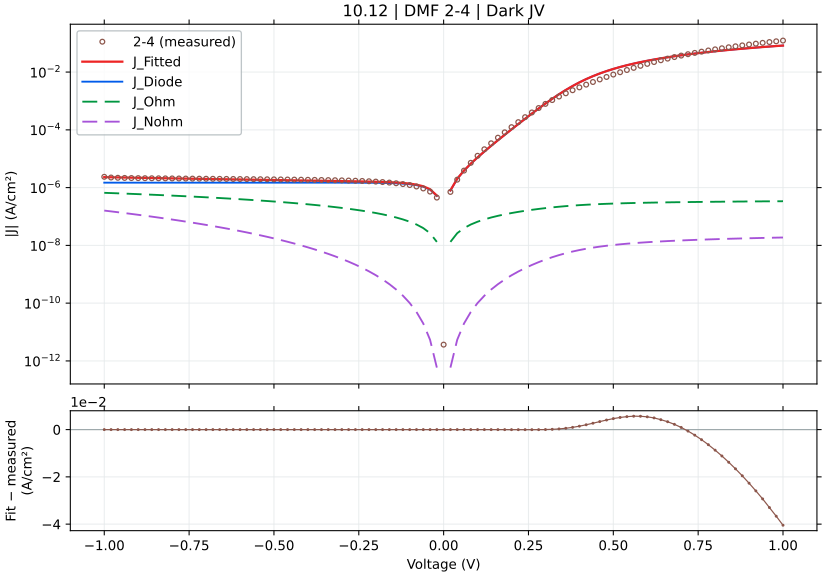

Values plotted in this chart, from the file beside it:
voltage_V, J_measured_A_cm2_signed, J_fitted_A_cm2_signed, J_diode_A_cm2_signed, J_ohmic_A_cm2_signed, J_nonohmic_A_cm2_signed, relative_error_pct, J_held_out_A_cm2_signed, J_fit_minus_measured_A_cm2
-1.0, -2.366427e-06, -2.3042095408358006e-06, -1.4831773895625375e-06, -6.60704637282966e-07, -1.6032751399029672e-07, 2.629, -2.282610092951766e-06, 6.221745916419938e-08
-0.98, -2.235893e-06, -2.280958268868944e-06, -1.4831773891502828e-06, -6.474904556346656e-07, -1.502904240839956e-07, 2.016, -2.2899495276133095e-06, -4.5065268868944e-08
-0.96, -2.191449e-06, -2.258147671768723e-06, -1.48317738851812e-06, -6.342762722705459e-07, -1.406940109800569e-07, 3.044, -2.2585899182684984e-06, -6.669867176872272e-08
-0.94, -2.166338e-06, -2.2357669797614644e-06, -1.4831773875487438e-06, -6.210620872325406e-07, -1.315275049801798e-07, 3.205, -2.2210634769506677e-06, -6.942897976146431e-08
-0.92, -2.145849e-06, -2.213805467784046e-06, -1.483177386062275e-06, -6.078479005624087e-07, -1.22780181159362e-07, 3.167, -2.2194168174438294e-06, -6.795646778404565e-08
-0.9, -2.132493e-06, -2.19225245621187e-06, -1.483177383782882e-06, -5.946337123017326e-07, -1.1444136012725556e-07, 2.802, -2.1944384104090236e-06, -5.975945621187019e-08
-0.88, -2.120271e-06, -2.1710973115987557e-06, -1.483177380287596e-06, -5.814195224919151e-07, -1.0650040881924458e-07, 2.397, -2.1620658413482005e-06, -5.082631159875557e-08
-0.86, -2.109204e-06, -2.1503294474210924e-06, -1.4831773749278256e-06, -5.682053311741758e-07, -9.894674131909078e-08, 1.95, -2.15327734760539e-06, -4.1125447421092265e-08
-0.84, -2.098849e-06, -2.1299383248137046e-06, -1.4831773667090012e-06, -5.549911383895491e-07, -9.176981971515411e-08, 1.481, -2.133386965627791e-06, -3.108932481370456e-08
-0.82, -2.088071e-06, -2.1099134532772727e-06, -1.483177354106022e-06, -5.41776944178881e-07, -8.495915499236956e-08, 1.046, -2.105423226412265e-06, -2.1842453277272947e-08
-0.8, -2.078893e-06, -2.0902443913254424e-06, -1.483177334780254e-06, -5.285627485828268e-07, -7.850430796236163e-08, 0.546, -2.0911896129369497e-06, -1.135139132544231e-08
-0.78, -2.068982e-06, -2.0709207470217128e-06, -1.4831773051455681e-06, -5.153485516418484e-07, -7.239489023429652e-08, 0.09371, -2.0751892674553867e-06, -1.9387470217128265e-09
-0.76, -2.059116e-06, -2.051932178328424e-06, -1.4831772597028915e-06, -5.02134353396214e-07, -6.66205652293188e-08, 0.3489, -2.0509442669119525e-06, 7.183821671575769e-09
-0.74, -2.050204e-06, -2.0332683931474795e-06, -1.4831771900197855e-06, -4.889201538859969e-07, -6.117104924169683e-08, 0.826, -2.0328167917821785e-06, 1.6935606852520437e-08
-0.72, -2.039849e-06, -2.0149191488668963e-06, -1.4831770831657049e-06, -4.757059531510781e-07, -5.6036112550113266e-08, 1.222, -2.0196024135524568e-06, 2.492985113310354e-08
-0.7, -2.030649e-06, -1.9968742511266147e-06, -1.4831769193125762e-06, -4.624917512311504e-07, -5.120558058288836e-08, 1.663, -1.9984402534527806e-06, 3.377474887338529e-08
-0.68, -2.020982e-06, -1.9791235513625075e-06, -1.4831766680554543e-06, -4.4927754816572846e-07, -4.6669335141324784e-08, 2.071, -1.977826889230819e-06, 4.185844863749268e-08
-0.66, -2.011116e-06, -1.961656942450491e-06, -1.4831762827705111e-06, -4.360633439941655e-07, -4.2417315685814704e-08, 2.459, -1.966386912399371e-06, 4.945905754950896e-08
-0.64, -2.001982e-06, -1.94446435140896e-06, -1.4831756919634081e-06, -4.22849138755682e-07, -3.84395206898699e-08, 2.873, -1.947724975631998e-06, 5.751764859104005e-08
-0.62, -1.992227e-06, -1.927535727559877e-06, -1.4831747860026388e-06, -4.0963493248941124e-07, -3.4726009067827046e-08, 3.247, -1.9258925553356375e-06, 6.469127244012265e-08
-0.6, -1.983027e-06, -1.9108610236931812e-06, -1.4831733967760434e-06, -3.9642072523447337e-07, -3.126690168266437e-08, 3.639, -1.915306144905532e-06, 7.216597630681879e-08
-0.58, -1.972427e-06, -1.8944301664667558e-06, -1.4831712664955136e-06, -3.8320651703009e-07, -2.8052382941152044e-08, 3.954, -1.898613726937656e-06, 7.799683353324428e-08
-0.56, -1.961827e-06, -1.8782330102614437e-06, -1.4831679998612056e-06, -3.6999230791576453e-07, -2.507270248447341e-08, 4.261, -1.8766896307035124e-06, 8.359398973855644e-08
-0.54, -1.952049e-06, -1.8622592656238136e-06, -1.4831629907087358e-06, -3.567780979315599e-07, -2.2318176983517975e-08, 4.6, -1.866123822097344e-06, 8.978973437618639e-08
-0.52, -1.940649e-06, -1.8464983886956537e-06, -1.483155309527829e-06, -3.435638871185299e-07, -1.9779192049294713e-08, 4.852, -1.8509192235121717e-06, 9.415061130434632e-08
-0.5, -1.929982e-06, -1.83093941076986e-06, -1.4831435309800954e-06, -3.303496755193825e-07, -1.7446204270381948e-08, 5.132, -1.8298909709276293e-06, 9.904258923014016e-08
-0.48, -1.917804e-06, -1.8155706759802724e-06, -1.4831254694097018e-06, -3.1713546317950116e-07, -1.5309743391069388e-08, 5.331, -1.818594126780784e-06, 1.0223332401972784e-07
-0.46, -1.906093e-06, -1.8003794380620677e-06, -1.4830977732676322e-06, -3.0392125014851507e-07, -1.3360414645920257e-08, 5.546, -1.8044363147304796e-06, 1.0571356193793235e-07
-0.44, -1.89416e-06, -1.7853512409415735e-06, -1.4830553031898957e-06, -2.907070364827105e-07, -1.15889012689673e-08, 5.744, -1.7851430524108548e-06, 1.0880875905842646e-07
-0.42, -1.880182e-06, -1.7704689677718304e-06, -1.4829901783243355e-06, -2.77492822248734e-07, -9.985967198760907e-09, 5.835, -1.7724253689094102e-06, 1.0971303222816953e-07
-0.4, -1.866782e-06, -1.7557113814735669e-06, -1.4828903139401472e-06, -2.6427860752927453e-07, -8.542460004145324e-09, 5.95, -1.7588861741713307e-06, 1.1107061852643311e-07
-0.38, -1.852449e-06, -1.741050885447437e-06, -1.4827371789555222e-06, -2.510643924317828e-07, -7.249314060132067e-09, 6.014, -1.7419801381050702e-06, 1.1139811455256284e-07
-0.36, -1.837071e-06, -1.7264500883759822e-06, -1.4825023572653275e-06, -2.3785017710184609e-07, -6.097554008808646e-09, 6.022, -1.7271480278330544e-06, 1.1062091162401784e-07
-0.34, -1.820716e-06, -1.7118565350728652e-06, -1.482142274781966e-06, -2.24635961743705e-07, -5.07829854719429e-09, 5.979, -1.7137142371248165e-06, 1.0885946492713479e-07
-0.32, -1.802471e-06, -1.6971946249748869e-06, -1.4815901137303823e-06, -2.114217466517191e-07, -4.182764592785453e-09, 5.841, -1.699512464701548e-06, 1.0527637502511308e-07
-0.3, -1.782516e-06, -1.6823532179519352e-06, -1.480743413804453e-06, -1.982075322586254e-07, -3.4022718888567128e-09, 5.619, -1.6816379889302646e-06, 1.0016278204806488e-07
-0.28, -1.75896e-06, -1.6671666267864578e-06, -1.4794450594506082e-06, -1.8499331920954667e-07, -2.7282481263028585e-09, 5.219, -1.6673605407102032e-06, 9.17933732135422e-08
-0.26, -1.732582e-06, -1.6513854684480946e-06, -1.4774541252943649e-06, -1.717791084754847e-07, -2.1522346782449393e-09, 4.686, -1.6552971630889152e-06, 8.119653155190547e-08
-0.24, -1.699449e-06, -1.6346319644608944e-06, -1.474401169863788e-06, -1.585649015273643e-07, -1.6658930697420966e-09, 3.814, -1.632396777511359e-06, 6.481703553910562e-08
-0.22, -1.660693e-06, -1.6163313950995325e-06, -1.469719682155853e-06, -1.4535070060292397e-07, -1.2610123407555776e-09, 2.671, -1.6146271946850262e-06, 4.43616049004676e-08
-0.2, -1.614804e-06, -1.5956069875634995e-06, -1.462540960936792e-06, -1.3213650911598118e-07, -9.29517510726139e-10, 1.189, -1.6012542567262546e-06, 1.9197012436500563e-08
-0.18, -1.559116e-06, -1.5711187340022036e-06, -1.45153292229276e-06, -1.1892233228401327e-07, -6.634794254304292e-10, 0.7698, -1.5673514872418077e-06, -1.2002734002203576e-08
-0.16, -1.493493e-06, -1.540816233278388e-06, -1.434652928813744e-06, -1.0570817809049702e-07, -4.5512637414706263e-10, 3.169, -1.5371834472834865e-06, -4.7323233278388023e-08
-0.14, -1.415938e-06, -1.5015597025324524e-06, -1.4087687857414007e-06, -9.249405876054433e-08, -2.96858030507342e-10, 6.047, -1.5089000634836761e-06, -8.562170253245235e-08
-0.12, -1.326182e-06, -1.448538856544712e-06, -1.3690776009846648e-06, -7.927999302356354e-08, -1.8126253648363805e-10, 9.226, -1.4435071431614299e-06, -1.2235685654471193e-07
-0.1, -1.226624e-06, -1.3743818795106606e-06, -1.3082147319270187e-06, -6.606600958258208e-08, -1.0113800106005547e-10, 12.05, -1.3693244943431316e-06, -1.4775787951066058e-07
-0.08, -1.093887e-06, -1.2677892887070206e-06, -1.2148876157651309e-06, -5.2852152433458005e-08, -4.952050843187748e-11, 15.9, -1.2759655019201377e-06, -1.739022887070205e-07
-0.06, -9.346133e-07, -1.1114395207178455e-06, -1.071781309323014e-06, -3.963848901972524e-08, -1.9722375106271508e-11, 18.92, -1.1064091722753388e-06, -1.7682622071784547e-07
-0.04, -7.274933e-07, -8.787783854801226e-07, -8.523478746057395e-07, -2.6425122733229825e-08, -5.388141153383844e-12, 20.8, -8.745107514920441e-07, -1.5128508548012266e-07
-0.02, -4.513889e-07, -5.290984947935697e-07, -5.158856964390547e-07, -1.3212212072950755e-08, -5.86281564257264e-13, 17.22, -5.334717090911418e-07, -7.770959479356969e-08
0.0, 3.660406e-12, 0.0, 0.0, 0.0, 0.0, , 0.0, -3.660406e-12
0.02, 7.088356e-07, 8.041559562688827e-07, 7.909442290348389e-07, 1.3211141104540865e-08, 5.861295029861135e-13, 13.45, 7.995534536237686e-07, 9.532035626888278e-08
0.04, 1.886367e-06, 2.0299215867024414e-06, 2.0034955608627775e-06, 2.6420640622484103e-08, 5.385217179554166e-12, 7.61, 2.0509346558537107e-06, 1.4355458670244146e-07
0.06, 3.885151e-06, 3.901786036553193e-06, 3.862138706992098e-06, 3.962762447907588e-08, 1.9705082019298612e-11, 0.4282, 3.877415871367914e-06, 1.663503655319342e-08
0.08, 7.219396e-06, 6.763428595672703e-06, 6.7105483847738854e-06, 5.28307545187883e-08, 4.945638002944107e-11, 6.316, 6.721401719614509e-06, -4.5596740432729637e-07
0.1, 1.264748e-05, 1.1140548822504188e-05, 1.1074419886795227e-05, 6.602798386888005e-08, 1.0095184008109423e-10, 11.91, 1.1281455998894773e-05, -1.5069311774958123e-06
0.12, 2.126797e-05, 1.783620941057477e-05, 1.7756812428750916e-05, 7.921618571078996e-08, 1.8079611306529868e-10, 16.14, 1.7714223529641923e-05, -3.431760589425231e-06
0.14, 3.424397e-05, 2.807470325574437e-05, 2.7982016865917663e-05, 9.239059311687723e-08, 2.957967098292084e-10, 18.02, 2.7895593338940937e-05, -6.169266744255629e-06
0.16, 5.355242e-05, 4.371675806088972e-05, 4.36107612320403e-05, 1.0554396112611258e-07, 4.5286772330600685e-10, 18.37, 4.437213408026564e-05, -9.835661939110278e-06
0.18, 8.198331e-05, 6.757712403627152e-05, 6.745779980405735e-05, 1.1866533017920704e-07, 6.589020349670016e-10, 17.57, 6.708876558416458e-05, -1.4406185963728477e-05
... 41 more rows
